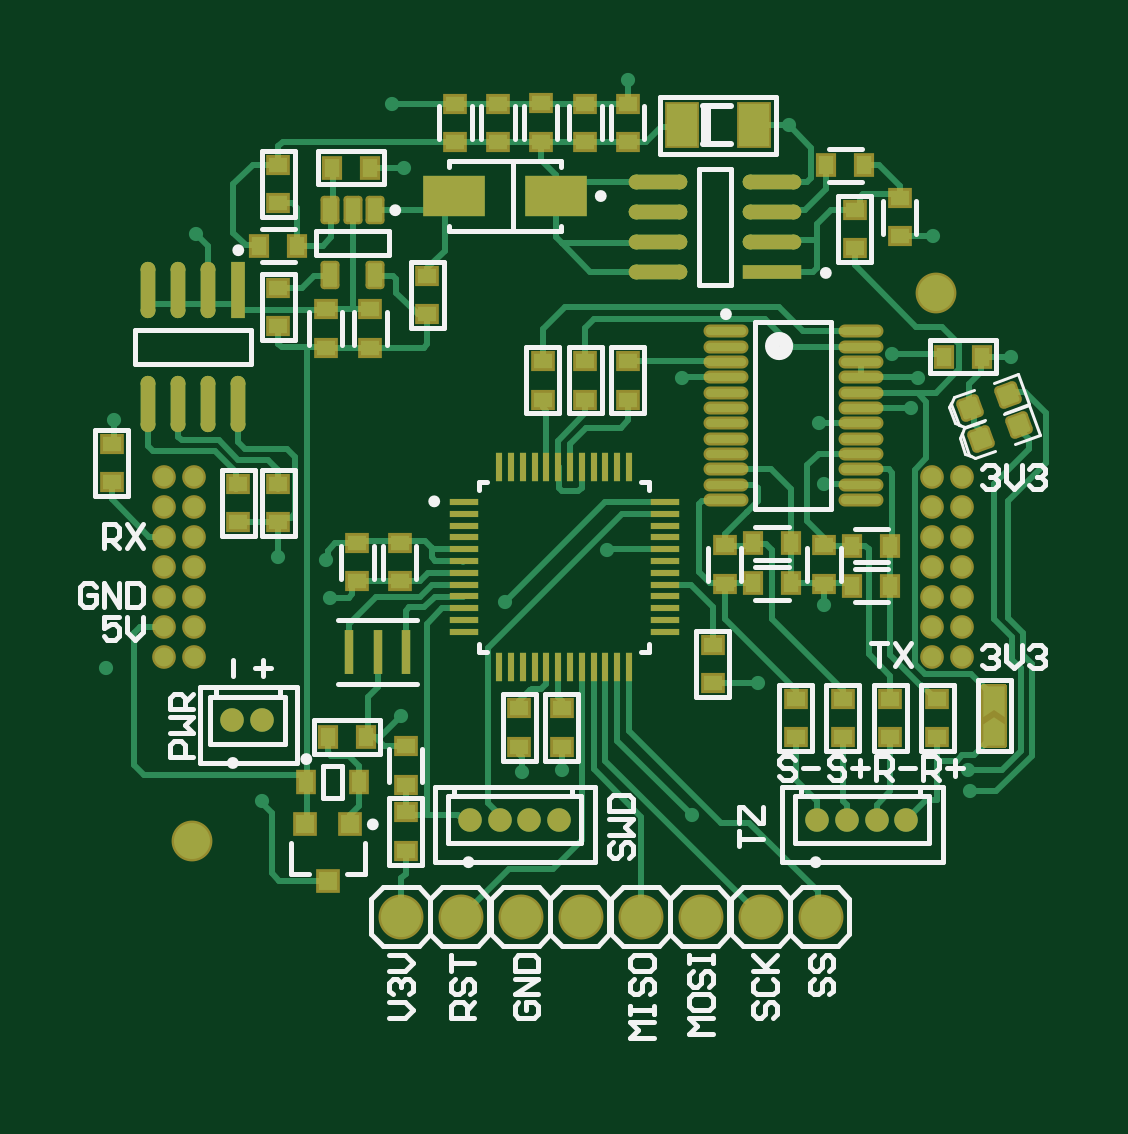
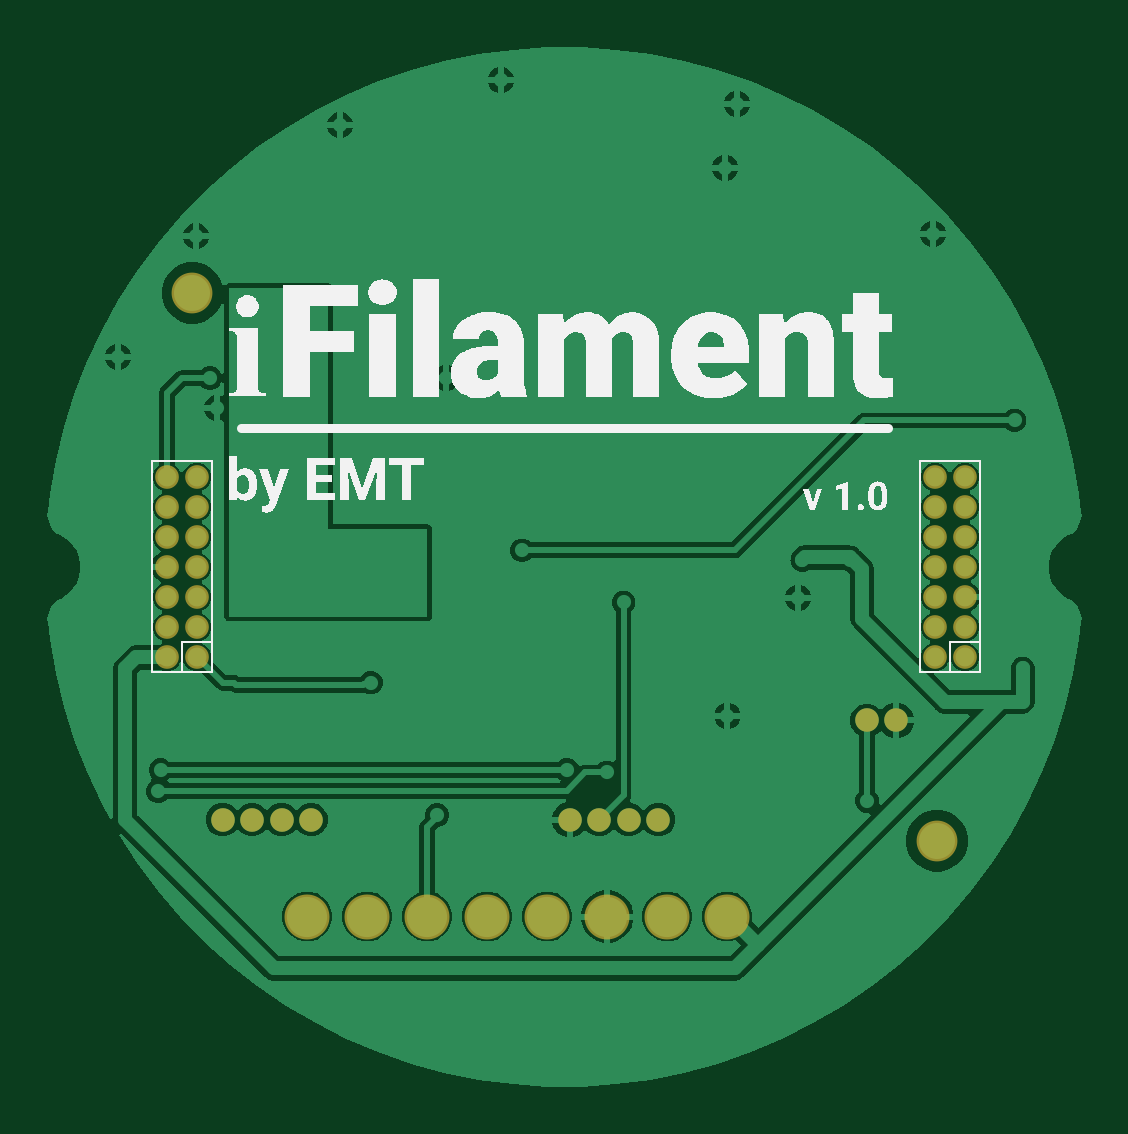
Circuit board: 9 layer files. Board 43.8 x 44.0 mm.
- drill: eFilament.DRL (942 bytes)
- bottom_copper: eFilament.GBL (31938 bytes)
- bottom_silk: eFilament.GBO (25688 bytes)
- paste: eFilament.GBP (266 bytes)
- bottom_mask: eFilament.GBS (1328 bytes)
- top_copper: eFilament.GTL (24895 bytes)
- top_silk: eFilament.GTO (16910 bytes)
- paste: eFilament.GTP (6317 bytes)
- top_mask: eFilament.GTS (12961 bytes)

=== drill: eFilament.DRL (942 bytes, source withheld) ===
=== bottom_copper: eFilament.GBL (31938 bytes, source omitted) ===
=== bottom_silk: eFilament.GBO (25688 bytes, source omitted) ===
=== paste: eFilament.GBP ===
G04*
G04 #@! TF.GenerationSoftware,Altium Limited,Altium Designer,24.5.2 (23)*
G04*
G04 Layer_Color=128*
%FSLAX25Y25*%
%MOIN*%
G70*
G04*
G04 #@! TF.SameCoordinates,7B9D950A-14CE-42BF-A02F-5B63482B5899*
G04*
G04*
G04 #@! TF.FilePolarity,Positive*
G04*
G01*
G75*
M02*

=== bottom_mask: eFilament.GBS ===
G04*
G04 #@! TF.GenerationSoftware,Altium Limited,Altium Designer,24.5.2 (23)*
G04*
G04 Layer_Color=16711935*
%FSLAX25Y25*%
%MOIN*%
G70*
G04*
G04 #@! TF.SameCoordinates,7B9D950A-14CE-42BF-A02F-5B63482B5899*
G04*
G04*
G04 #@! TF.FilePolarity,Negative*
G04*
G01*
G75*
%ADD40C,0.03937*%
%ADD41C,0.06800*%
%ADD42C,0.03950*%
%ADD43C,0.07493*%
D40*
X-125864Y-168110D02*
D03*
X-140627Y-168110D02*
D03*
X-135706D02*
D03*
X-130785D02*
D03*
X-72911D02*
D03*
X-77832D02*
D03*
X-82753D02*
D03*
X-67989Y-168110D02*
D03*
X-180293Y-151575D02*
D03*
X-175371D02*
D03*
D41*
X-187062Y-171640D02*
D03*
X-62970Y-80315D02*
D03*
D42*
X-186730Y-115984D02*
D03*
X-191730D02*
D03*
X-186730Y-120984D02*
D03*
X-191730D02*
D03*
Y-110984D02*
D03*
X-186730D02*
D03*
Y-130984D02*
D03*
X-191730D02*
D03*
X-186730Y-135984D02*
D03*
X-191730D02*
D03*
X-186730Y-140984D02*
D03*
X-191730D02*
D03*
Y-125984D02*
D03*
X-186730D02*
D03*
X-58698Y-115984D02*
D03*
X-63698D02*
D03*
X-58698Y-120984D02*
D03*
X-63698D02*
D03*
Y-110984D02*
D03*
X-58698D02*
D03*
Y-130984D02*
D03*
X-63698D02*
D03*
X-58698Y-135984D02*
D03*
X-63698D02*
D03*
X-58698Y-140984D02*
D03*
X-63698D02*
D03*
Y-125984D02*
D03*
X-58698D02*
D03*
D43*
X-82104Y-184252D02*
D03*
X-92104D02*
D03*
X-102104D02*
D03*
X-112104D02*
D03*
X-122104D02*
D03*
X-132104D02*
D03*
X-142104D02*
D03*
X-152104D02*
D03*
M02*

=== top_copper: eFilament.GTL (24895 bytes, source omitted) ===
=== top_silk: eFilament.GTO (16910 bytes, source omitted) ===
=== paste: eFilament.GTP (6317 bytes, source omitted) ===
=== top_mask: eFilament.GTS (12961 bytes, source omitted) ===
